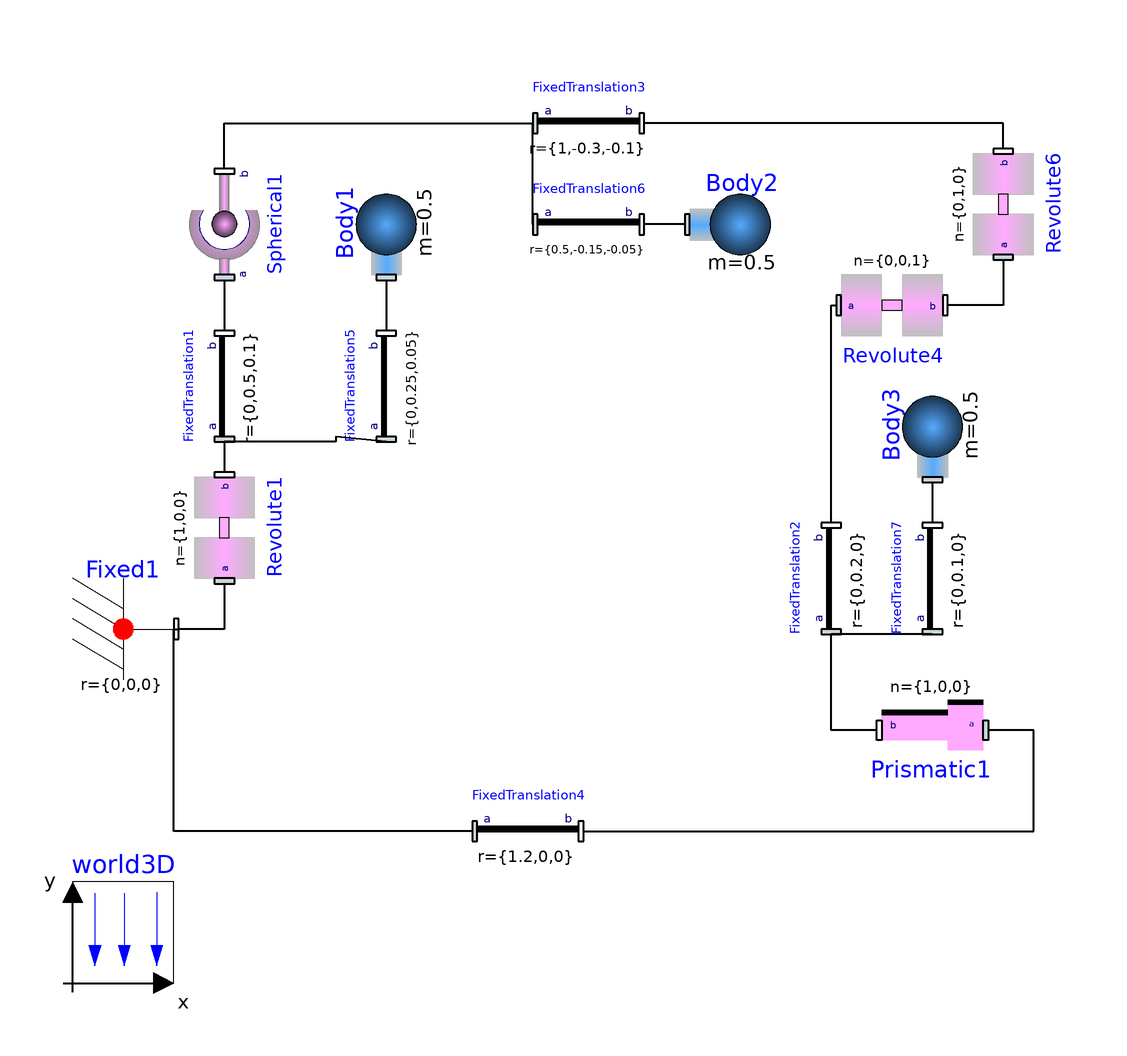

The component connection diagram of the Modelica model below, drawn from its own Placement and Line annotations.

model FourBarLoop "3D kinematic loop"
                 extends Modelica.Icons.Example;

        inner World3D world3D(nominalLength=1, g=9.81)
                                               annotation (extent=[-100,-100; -80,-80]);
        annotation (Diagram, experiment(StopTime=10, NumberOfIntervals=2500),
      preferedView="info", Documentation(info="<html>
This example presents a kinematic loop. It consist in 4 bars.
It is equivalent to the example in the Modelica.Mechanics.MultiBody library.
<p>
<img src=\"../Images/FourBarLoop.png\">
</p>
<p>
The loop is automatically closed. It has one degree of freedom.
 and leads to 6 non-linear equations.
</html>"));
        Parts.Fixed Fixed1 annotation (extent=[-100,-40; -80,-20]);
        Parts.FixedTranslation FixedTranslation1(r={0,0.5,0.1}, width=0.05)
          annotation (extent=[-80,8; -60,28], rotation=90);
        Joints.Revolute Revolute1(initType=Modelica.Mechanics.MultiBody.Types.Init.
              PositionVelocity,
          n={1,0,0},
          phi_start=0,
          enforceStates=true,
          w_start=300)          annotation (extent=[-80,-20; -60,0], rotation=90);
        Parts.FixedTranslation FixedTranslation2(r={0,0.2,0}, width=0.05)
          annotation (extent=[40,-30; 60,-10], rotation=90);
        Parts.FixedTranslation FixedTranslation3(r={1,-0.3,-0.1}, width=0.05)
          annotation (extent=[-8,60; 12,80]);
        Parts.FixedTranslation FixedTranslation4(r={1.2,0,0}, animation=false)
          annotation (extent=[-20,-80; 0,-60],  rotation=0);
        Parts.Body Body2(
          m=0.5,
          I_11=0.05,
          I_22=0.05,
          I_33=0.05,
          I_21=0,
          I_31=0,
          I_32=0,
          animation=false)
                     annotation (extent=[22,40; 42,60], rotation=0);
        Joints.Prismatic Prismatic1(
          s_start=0,
          v_start=0,
          initType=Modelica.Mechanics.MultiBody.Types.Init.Free)
          annotation (extent=[80,-60; 60,-40]);
        Joints.Revolute Revolute4(
          n={0,0,1}, initType=Modelica.Mechanics.MultiBody.Types.Init.Free)
          annotation (extent=[52,24; 72,44],   rotation=0);
        Joints.Revolute Revolute6(
          n={0,1,0}, initType=Modelica.Mechanics.MultiBody.Types.Init.Free)
          annotation (extent=[74,44; 94,64],   rotation=90);
        Parts.FixedTranslation FixedTranslation5(r={0,0.25,0.05}, animation=
              false)
          annotation (extent=[-48,8; -28,28], rotation=90);
        Parts.Body Body1(
          m=0.5,
          I_11=0.05,
          I_22=0.05,
          I_33=0.05,
          I_21=0,
          I_31=0,
          I_32=0,
          animation=false)
                     annotation (extent=[-48,40; -28,60], rotation=90);
        Parts.Body Body3(
          m=0.5,
          I_11=0.05,
          I_22=0.05,
          I_33=0.05,
          I_21=0,
          I_31=0,
          I_32=0,
          animation=false)
                     annotation (extent=[60,0; 80,20], rotation=90);
        Parts.FixedTranslation FixedTranslation6(r={0.5,-0.15,-0.05}, animation=
             false)
          annotation (extent=[-8,40; 12,60]);
        Parts.FixedTranslation FixedTranslation7(r={0,0.1,0}, animation=false)
          annotation (extent=[60,-30; 80,-10], rotation=90);
        Joints.Spherical Spherical1(useQuaternions=false)
          annotation (extent=[-80,40; -60,60], rotation=90);
      equation
        connect(Revolute1.frame_a, Fixed1.frame_b) annotation (points=[-70,-21; -70,
              -30; -79,-30],
            style(
            color=0,
            rgbcolor={0,0,0},
            thickness=2,
            fillColor=10,
            rgbfillColor={135,135,135},
            fillPattern=1));
        connect(FixedTranslation4.frame_a, Fixed1.frame_b) annotation (points=[-21,-70;
              -80,-70; -80,-30; -79,-30],      style(
            color=0,
            rgbcolor={0,0,0},
            thickness=2));
        connect(FixedTranslation1.frame_a, Revolute1.frame_b) annotation (points=[-70,7;
              -70,1],    style(
            color=0,
            rgbcolor={0,0,0},
            thickness=2));
        connect(FixedTranslation4.frame_b, Prismatic1.frame_a) annotation (points=[1,-70;
              90,-70; 90,-50; 81,-50],          style(
            color=0,
            rgbcolor={0,0,0},
            thickness=2));
        connect(Prismatic1.frame_b, FixedTranslation2.frame_a) annotation (points=[59,
              -50; 50,-50; 50,-31], style(
            color=0,
            rgbcolor={0,0,0},
            thickness=2));
        connect(FixedTranslation2.frame_b, Revolute4.frame_a) annotation (points=[50,-9;
              50,34; 51,34],     style(
            color=0,
            rgbcolor={0,0,0},
            thickness=2));
        connect(FixedTranslation5.frame_a, FixedTranslation1.frame_a) annotation (
            points=[-38,7; -48,8; -48,7; -70,7], style(
            color=0,
            rgbcolor={0,0,0},
            thickness=2));
        connect(Body1.frame_a, FixedTranslation5.frame_b) annotation (points=[-38,39;
              -38,29], style(
            color=0,
            rgbcolor={0,0,0},
            thickness=2));
        connect(FixedTranslation6.frame_a, FixedTranslation3.frame_a) annotation (
            points=[-9,50; -9,70], style(
            color=0,
            rgbcolor={0,0,0},
            thickness=2));
        connect(Body2.frame_a, FixedTranslation6.frame_b) annotation (points=[21,50;
              13,50], style(
            color=0,
            rgbcolor={0,0,0},
            thickness=2));
        connect(FixedTranslation7.frame_a, FixedTranslation2.frame_a) annotation (
            points=[70,-31; 50,-31], style(
            color=0,
            rgbcolor={0,0,0},
            thickness=2));
        connect(Body3.frame_a, FixedTranslation7.frame_b) annotation (points=[70,-1;
              70,-9], style(
            color=0,
            rgbcolor={0,0,0},
            thickness=2));
        connect(Spherical1.frame_b, FixedTranslation3.frame_a)       annotation (
            points=[-70,61; -70,70; -9,70], style(
            color=0,
            rgbcolor={0,0,0},
            thickness=2));
        connect(Spherical1.frame_a, FixedTranslation1.frame_b)       annotation (
            points=[-70,39; -70,29], style(
            color=0,
            rgbcolor={0,0,0},
            thickness=2));
        connect(Revolute6.frame_a, Revolute4.frame_b) annotation (points=[84,43; 84,
              34; 73,34], style(
            color=0,
            rgbcolor={0,0,0},
            thickness=2));
        connect(Revolute6.frame_b, FixedTranslation3.frame_b) annotation (points=[84,
              65; 84,70; 13,70], style(
            color=0,
            rgbcolor={0,0,0},
            thickness=2));
      end FourBarLoop;